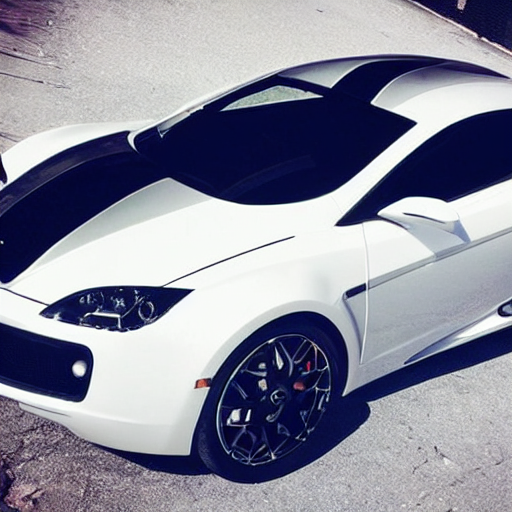
Generation parameters embedded in this image by AUTOMATIC1111 Stable Diffusion web UI or a fork of it (Forge, ...) (PNG 'parameters' text chunk):
Dream Car
Steps: 20, Sampler: DPM++ 2M, Schedule type: Karras, CFG scale: 7, Seed: 2210883050, Size: 512x512, Model hash: 6ce0161689, Model: v1-5-pruned-emaonly, Version: 1.10.1